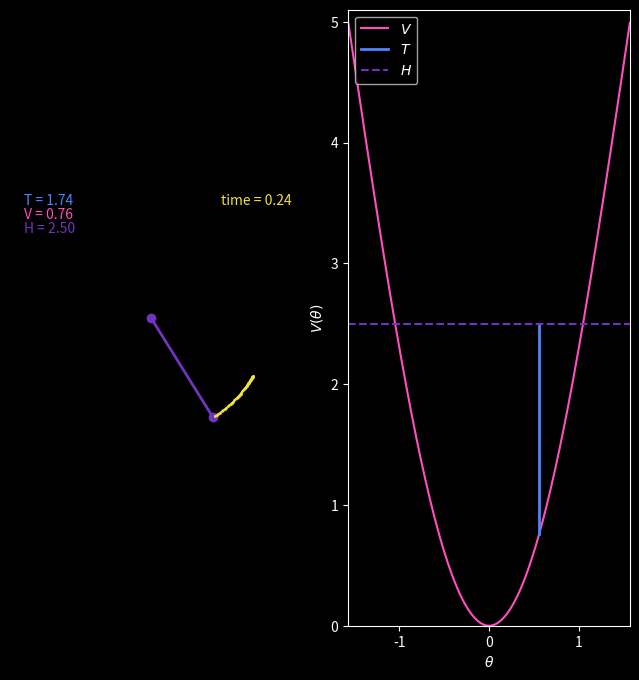

Generate this figure with matplotlib: (Note: this script raises an exception after producing the figure.)
import numpy as np
import matplotlib.pyplot as plt
import matplotlib.animation as animation
from scipy.integrate import solve_ivp
plt.style.use("dark_background")

m = 1
g = 10
L = 0.5

def pendulum(t, S):
    """S = [x, xDot]"""
    rate0 = S[1]
    rate1 = -g * np.sin(S[0] / L)
    return [rate0, rate1]

dt = 0.005
T = 5

sol = solve_ivp(pendulum, t_span=(0, T), y0=[np.pi/6, 0], t_eval=np.arange(0, T, dt), method="DOP853")

X = L * np.sin(sol.y[0]/L)
Y = -L * np.cos(sol.y[0]/L)
xDot = sol.y[1]
Ke = (1/2) * m * (xDot**2)
Pe = m*g*(L + Y)
H = Ke + Pe

fig, (ax1, ax2) =  plt.subplots(1, 2, figsize=(8, 8))

ax1.set_xlim(-L-0.1, L+0.1)
ax1.set_ylim(-L-0.1, L+0.1)
ax1.set_aspect('equal')
ax1.axis('off')

ax2.set_xlim(-np.pi/2, np.pi/2)
ax2.set_ylim(0, 1*m*g*L+0.1)
ax2.set_xlabel(r"$\theta$")
ax2.set_ylabel(r"$V(\theta)$")
x1 = np.arange(-np.pi/2, np.pi/2, 0.01)
y1 = m*g*L*(1 - np.cos(x1))

ax2.plot(x1, y1, color="#ff4fbe", label=r"$V$")
K_arrow, = ax2.plot([], [], '-', lw=2, color="#4f84ff", label=r"$T$")
ax2.plot(x1, H[0]*np.ones(len(x1)), "--", color="#7234bf", label=r"$H$")

ax2.legend(loc="upper left")

line, = ax1.plot([], [], 'o-', lw=2, color="#7234bf")
trace, = ax1.plot([], [], '.-', lw=1, ms=2, color="#f2e338")

time_template = 'time = %.2f'
time_text = ax1.text(0.75, 0.9, '', transform=ax1.transAxes, color="#f2e338")

ke_template = 'T = %.2f'
ke_text = ax1.text(0.05, 0.90, '', transform=ax1.transAxes, color="#4f84ff")

pe_template = 'V = %.2f'
pe_text = ax1.text(0.05, 0.85, '', transform=ax1.transAxes, color="#ff4fbe")

H_template = 'H = %.2f'
He_text = ax1.text(0.05, 0.80, '', transform=ax1.transAxes, color="#7234bf")

def animate(i):
    thisx = [0, X[i]]
    thisy = [0, Y[i]]

    history_x = X[:i][-50:]
    history_y = Y[:i][-50:]

    line.set_data(thisx, thisy)
    trace.set_data(history_x, history_y)
    K_arrow.set_data([sol.y[0][i]/L, sol.y[0][i]/L], [Pe[i], H[0]])

    time_text.set_text(time_template % (i*dt))
    ke_text.set_text(ke_template % (Ke[i]))
    pe_text.set_text(pe_template % (Pe[i]))
    He_text.set_text(H_template % (H[i]))

    return trace, line, time_text, ke_text, pe_text, He_text, K_arrow

ani = animation.FuncAnimation(fig, animate, len(sol.t), interval=dt*1000, blit=True)
plt.show()
progress_callback = lambda i, n: print(f'Saving frame {i}/{n}')
ani.save(filename="pendulum.mp4", fps=60, dpi=300, progress_callback=progress_callback, bitrate=5000)